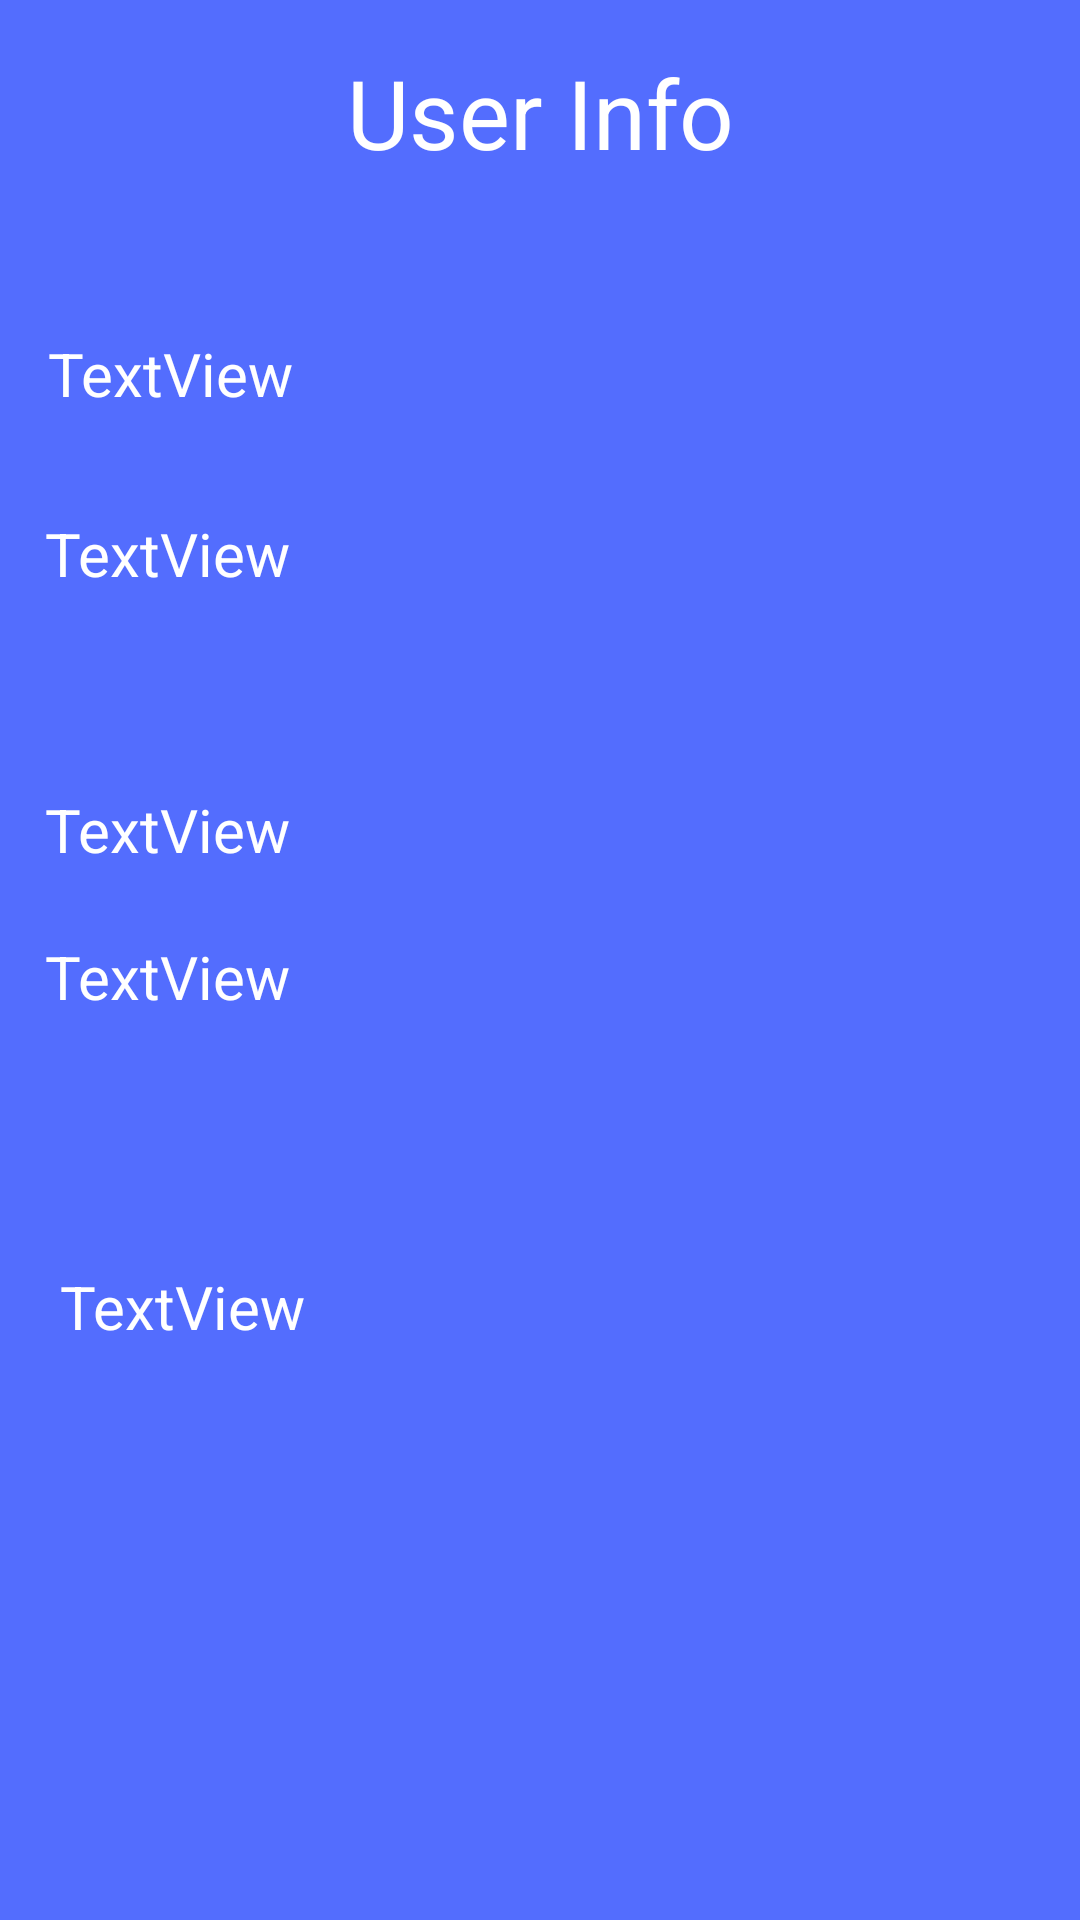

Here is an Android app screen rendered from its layout file. Give the layout XML and the strings, colors and styles it references.
<!-- AndroidManifest.xml: application theme Theme.Multiple_activities -->
<!-- res/layout/activity_output_screen.xml -->
<?xml version="1.0" encoding="utf-8"?>
<androidx.constraintlayout.widget.ConstraintLayout xmlns:android="http://schemas.android.com/apk/res/android"
    xmlns:app="http://schemas.android.com/apk/res-auto"
    xmlns:tools="http://schemas.android.com/tools"
    android:id="@+id/main"
    android:layout_width="match_parent"
    android:layout_height="match_parent"
    android:background="#536DFE"
    tools:context=".outputScreen">


    <TextView
        android:id="@+id/title"
        android:layout_width="177dp"
        android:layout_height="37dp"
        android:layout_marginTop="16dp"
        android:text="@string/user_info"
        android:textAlignment="center"
        android:textColor="@color/white"
        android:textSize="32sp"
        app:layout_constraintEnd_toEndOf="parent"
        app:layout_constraintStart_toStartOf="parent"
        app:layout_constraintTop_toTopOf="parent" />

    <TextView
        android:id="@+id/unameView"
        android:layout_width="wrap_content"
        android:layout_height="wrap_content"
        android:layout_marginStart="16dp"
        android:layout_marginBottom="33dp"
        android:text="TextView"
        android:textColor="@color/white"
        android:textSize="20sp"
        app:layout_constraintBottom_toTopOf="@+id/passView"
        app:layout_constraintStart_toStartOf="parent" />

    <TextView
        android:id="@+id/passView"
        android:layout_width="wrap_content"
        android:layout_height="wrap_content"
        android:layout_marginStart="15dp"
        android:layout_marginTop="171dp"
        android:text="TextView"
        android:textColor="@color/white"
        android:textSize="20sp"
        app:layout_constraintStart_toStartOf="parent"
        app:layout_constraintTop_toTopOf="parent" />

    <TextView
        android:id="@+id/ageView"
        android:layout_width="wrap_content"
        android:layout_height="wrap_content"
        android:layout_marginStart="15dp"
        android:layout_marginTop="65dp"
        android:text="TextView"
        android:textColor="@color/white"
        android:textSize="20sp"
        app:layout_constraintStart_toStartOf="parent"
        app:layout_constraintTop_toBottomOf="@+id/passView" />

    <TextView
        android:id="@+id/genderView"
        android:layout_width="wrap_content"
        android:layout_height="wrap_content"
        android:layout_marginStart="15dp"
        android:layout_marginTop="22dp"
        android:text="TextView"
        android:textColor="@color/white"
        android:textSize="20sp"
        app:layout_constraintStart_toStartOf="parent"
        app:layout_constraintTop_toBottomOf="@+id/ageView" />

    <TextView
        android:id="@+id/hobbiesView"
        android:layout_width="wrap_content"
        android:layout_height="wrap_content"
        android:layout_marginStart="20dp"
        android:layout_marginTop="83dp"
        android:text="TextView"
        android:textColor="@color/white"
        android:textSize="20sp"
        app:layout_constraintStart_toStartOf="parent"
        app:layout_constraintTop_toBottomOf="@+id/genderView" />


</androidx.constraintlayout.widget.ConstraintLayout>
<!-- resources referenced by this layout -->
<resources>
  <string name="user_info">User Info</string>
  <style name="Theme.Multiple_activities" parent="Base.Theme.Multiple_activities" />
  <style name="Base.Theme.Multiple_activities" parent="Theme.Material3.DayNight.NoActionBar">
          
          
      </style>
  <!-- not gathered from this repository: default colours our renderer supplied (Android Studio template values) -->
  <color name="white">#FFFFFFFF</color>
</resources>
